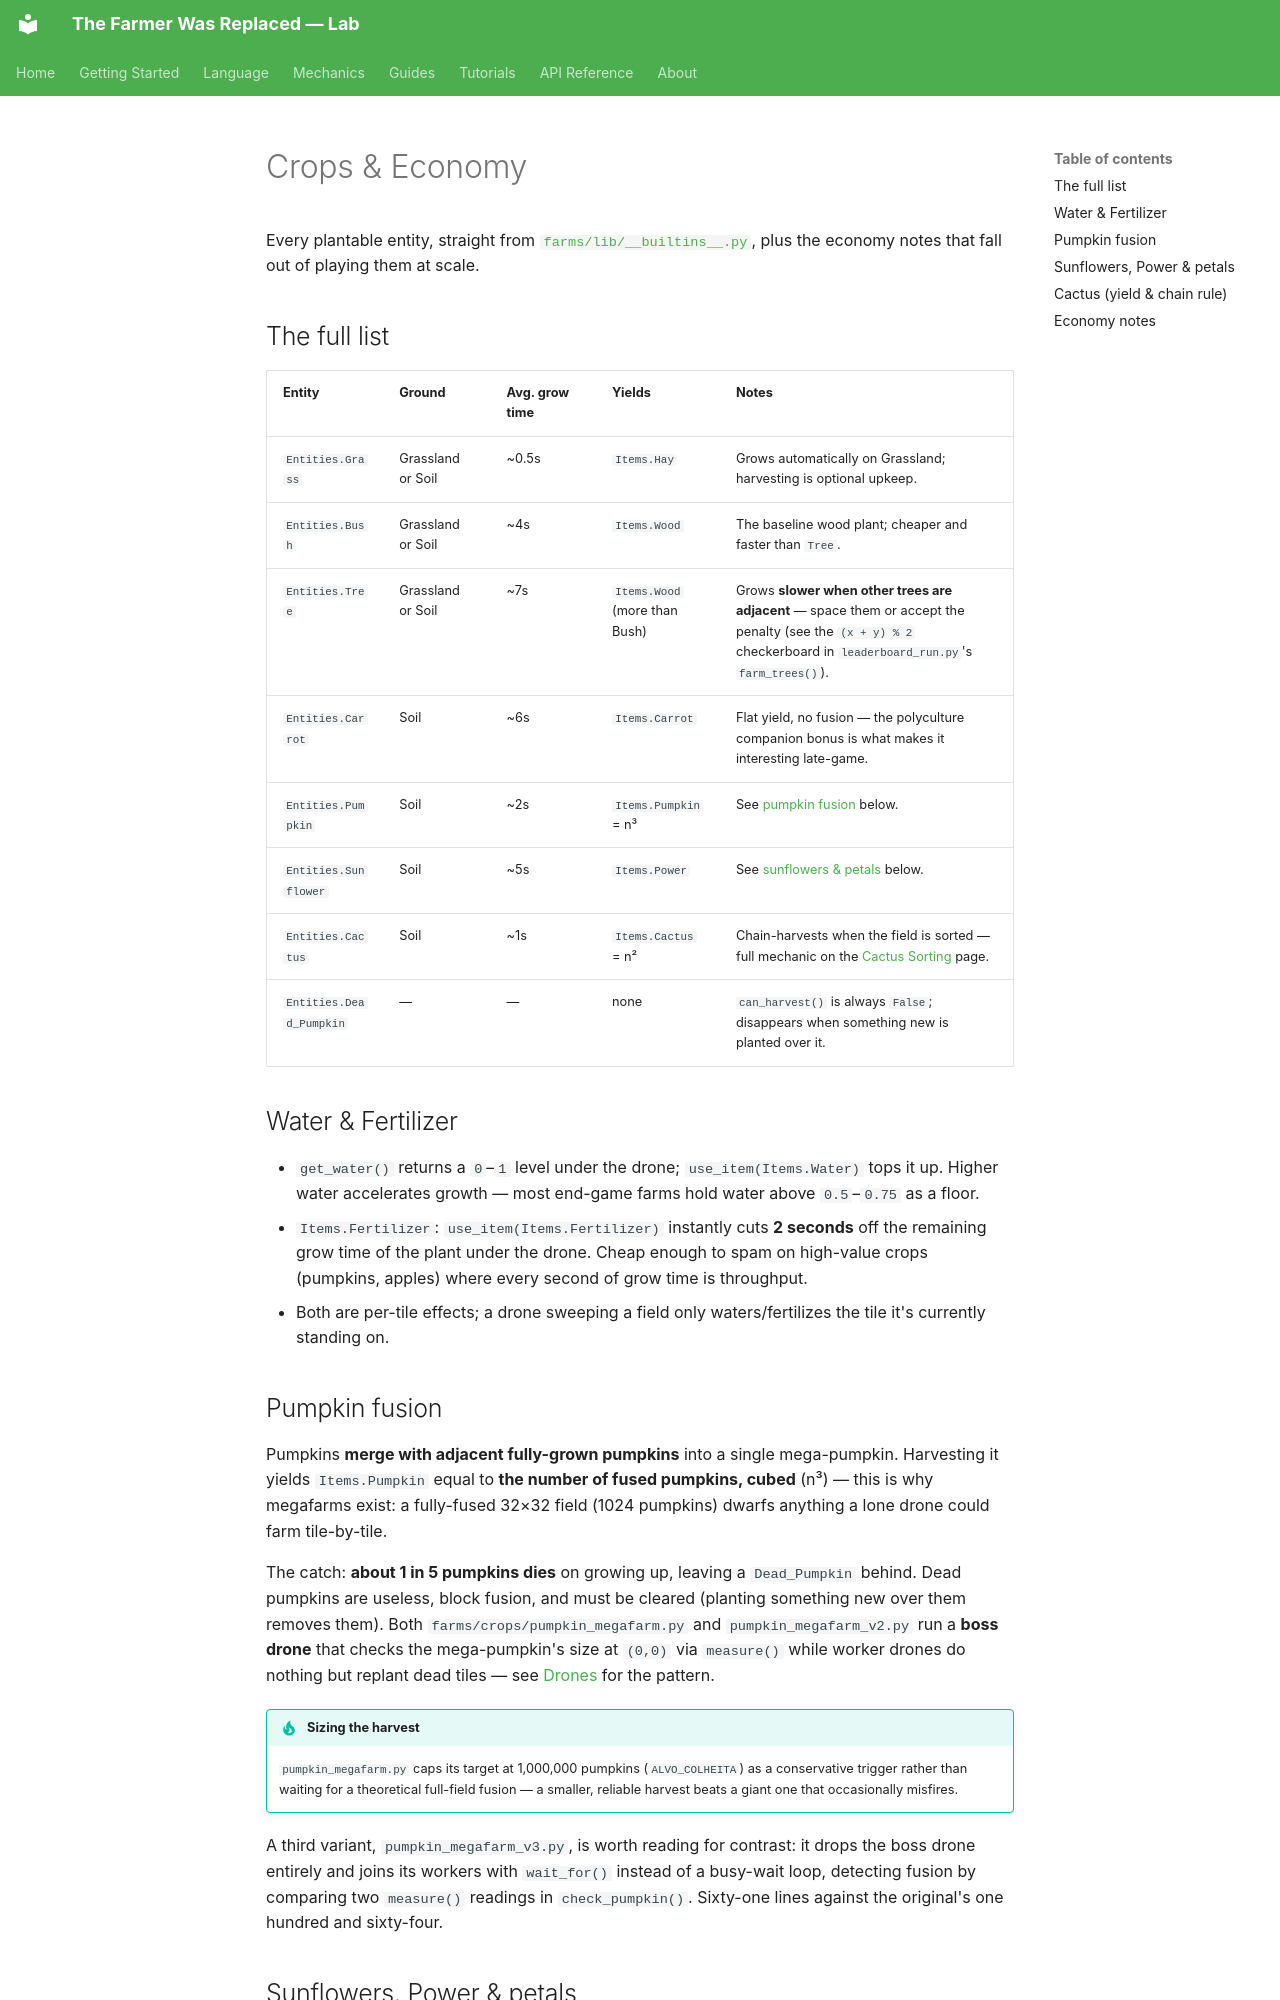

repository: LucasCerattoRS/the-farmer-was-replaced-lab · page: en/mechanics/crops/index.html · generator: mkdocs

# Crops & Economy

Every plantable entity, straight from [`farms/lib/__builtins__.py`](https://github.com/LucasCerattoRS/the-farmer-was-replaced-lab/blob/main/farms/lib/__builtins__.py),
plus the economy notes that fall out of playing them at scale.

## The full list

| Entity | Ground | Avg. grow time | Yields | Notes |
|---|---|---|---|---|
| `Entities.Grass` | Grassland or Soil | ~0.5s | `Items.Hay` | Grows automatically on Grassland; harvesting is optional upkeep. |
| `Entities.Bush` | Grassland or Soil | ~4s | `Items.Wood` | The baseline wood plant; cheaper and faster than `Tree`. |
| `Entities.Tree` | Grassland or Soil | ~7s | `Items.Wood` (more than Bush) | Grows **slower when other trees are adjacent** — space them or accept the penalty (see the `(x + y) % 2` checkerboard in `leaderboard_run.py`'s `farm_trees()`). |
| `Entities.Carrot` | Soil | ~6s | `Items.Carrot` | Flat yield, no fusion — the polyculture companion bonus is what makes it interesting late-game. |
| `Entities.Pumpkin` | Soil | ~2s | `Items.Pumpkin` = n³ | See [pumpkin fusion](#pumpkin-fusion) below. |
| `Entities.Sunflower` | Soil | ~5s | `Items.Power` | See [sunflowers & petals](#sunflowers-power-petals) below. |
| `Entities.Cactus` | Soil | ~1s | `Items.Cactus` = n² | Chain-harvests when the field is sorted — full mechanic on the [Cactus Sorting](cactus-sorting.md) page. |
| `Entities.Dead_Pumpkin` | — | — | none | `can_harvest()` is always `False`; disappears when something new is planted over it. |

## Water & Fertilizer

- `get_water()` returns a `0`–`1` level under the drone; `use_item(Items.Water)` tops it up. Higher water accelerates growth — most end-game farms hold water above `0.5`–`0.75` as a floor.
- `Items.Fertilizer`: `use_item(Items.Fertilizer)` instantly cuts **2 seconds** off the remaining grow time of the plant under the drone. Cheap enough to spam on high-value crops (pumpkins, apples) where every second of grow time is throughput.
- Both are per-tile effects; a drone sweeping a field only waters/fertilizes the tile it's currently standing on.

## Pumpkin fusion

Pumpkins **merge with adjacent fully-grown pumpkins** into a single mega-pumpkin. Harvesting it yields `Items.Pumpkin` equal to **the number of fused pumpkins, cubed** (n³) — this is why megafarms exist: a fully-fused 32×32 field (1024 pumpkins) dwarfs anything a lone drone could farm tile-by-tile.

The catch: **about 1 in 5 pumpkins dies** on growing up, leaving a `Dead_Pumpkin` behind. Dead pumpkins are useless, block fusion, and must be cleared (planting something new over them removes them). Both `farms/crops/pumpkin_megafarm.py` and `pumpkin_megafarm_v2.py` run a **boss drone** that checks the mega-pumpkin's size at `(0,0)` via `measure()` while worker drones do nothing but replant dead tiles — see [Drones](drones.md) for the pattern.

!!! tip "Sizing the harvest"
    `pumpkin_megafarm.py` caps its target at 1,000,000 pumpkins (`ALVO_COLHEITA`) as a conservative trigger rather than waiting for a theoretical full-field fusion — a smaller, reliable harvest beats a giant one that occasionally misfires.

A third variant, `pumpkin_megafarm_v3.py`, is worth reading for contrast: it drops the boss drone entirely and joins its workers with `wait_for()` instead of a busy-wait loop, detecting fusion by comparing two `measure()` readings in `check_pumpkin()`. Sixty-one lines against the original's one hundred and sixty-four.
